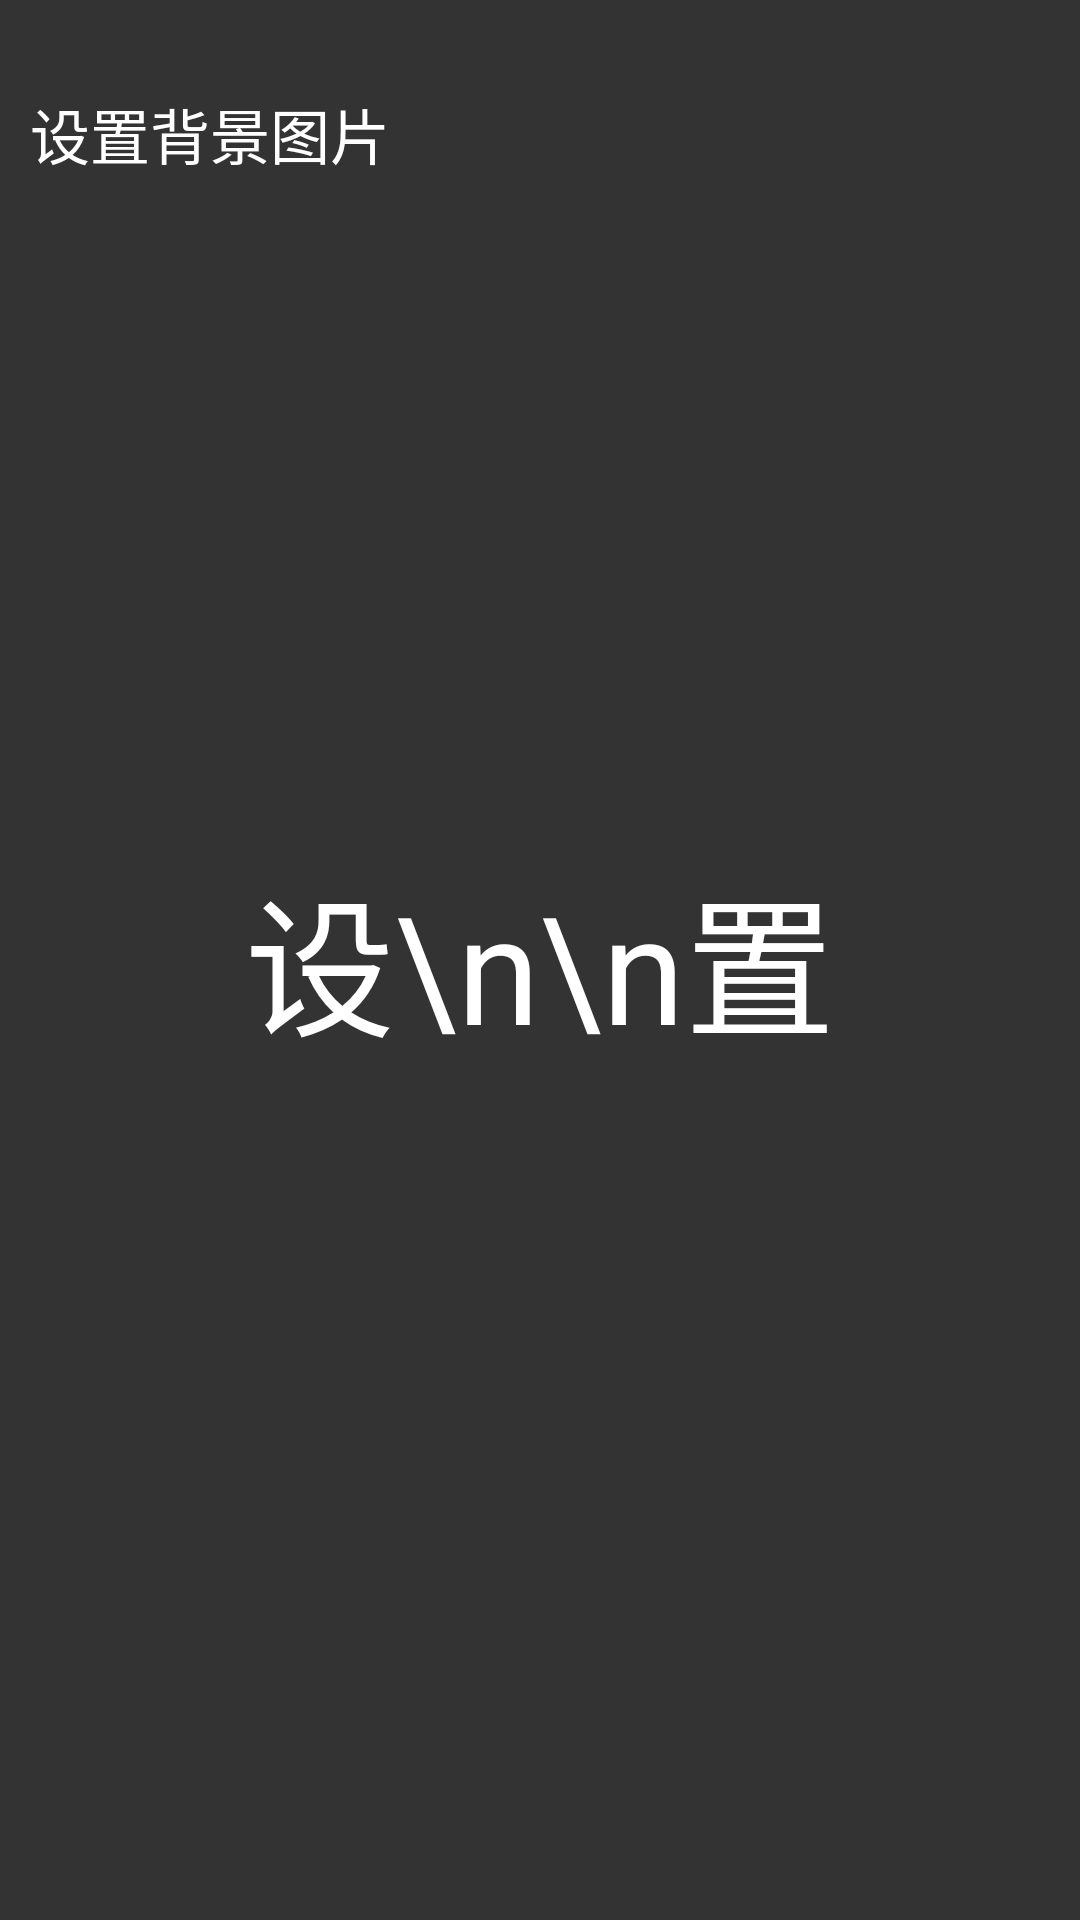

Reconstruct the res/layout file that produces this screen, plus the resources it refers to.
<!-- AndroidManifest.xml: activity theme NoTitleFullscreenTranslucent -->
<!-- res/layout/activity_setting.xml -->
<?xml version="1.0" encoding="utf-8"?>
<RelativeLayout xmlns:android="http://schemas.android.com/apk/res/android"
    xmlns:tools="http://schemas.android.com/tools"
    android:layout_width="match_parent"
    android:layout_height="match_parent"
    android:background="@color/colorDark"
    tools:context="com.agsoft.notebook.Activity.SettingActivity">

    <RelativeLayout
        android:id="@+id/rel_setting_background"
        android:layout_width="match_parent"
        android:layout_height="wrap_content"
        android:layout_marginTop="20dp">

        <TextView
            android:id="@+id/tv_setting_background"
            android:layout_width="wrap_content"
            android:layout_height="wrap_content"
            android:padding="10dp"
            android:text="设置背景图片"
            android:textColor="@android:color/white"
            android:textSize="20sp" />

        <ImageView
            android:id="@+id/iv_setting_background"
            android:layout_width="30dp"
            android:layout_height="30dp"
            android:layout_alignParentRight="true"
            android:layout_centerVertical="true"
            android:layout_marginRight="20dp"
            android:scaleType="fitXY"
            android:src="@mipmap/ic_launcher" />
    </RelativeLayout>


    <TextView
        android:layout_width="match_parent"
        android:layout_height="match_parent"
        android:gravity="center"
        android:text="设\n\n置"
        android:textColor="#FFFFFF"
        android:textSize="50sp" />

</RelativeLayout>
<!-- resources referenced by this layout -->
<resources>
  <color name="colorDark">#333333</color>
  <style name="NoTitleFullscreenTranslucent" parent="Fullscreen">
          <item name="android:windowIsTranslucent">true</item>
          <item name="android:windowBackground">@color/transparent</item>
          <item name="android:windowAnimationStyle">@android:style/Animation.Translucent</item>
      </style>
  <style name="Fullscreen" parent="AppTheme">
          <item name="windowNoTitle">true</item>
          <item name="windowActionBar">false</item>
          <item name="android:windowTranslucentStatus">true</item>
      </style>
  <color name="transparent">#00000000</color>
  <style name="AppTheme" parent="Theme.AppCompat.Light.DarkActionBar">
          
          <item name="colorPrimary">@color/colorPrimary</item>
          <item name="colorPrimaryDark">@color/colorPrimaryDark</item>
          <item name="colorAccent">@color/colorAccent</item>
      </style>
  <color name="colorPrimary">#3F51B5</color>
  <color name="colorPrimaryDark">#303F9F</color>
  <color name="colorAccent">#FF4081</color>
</resources>
